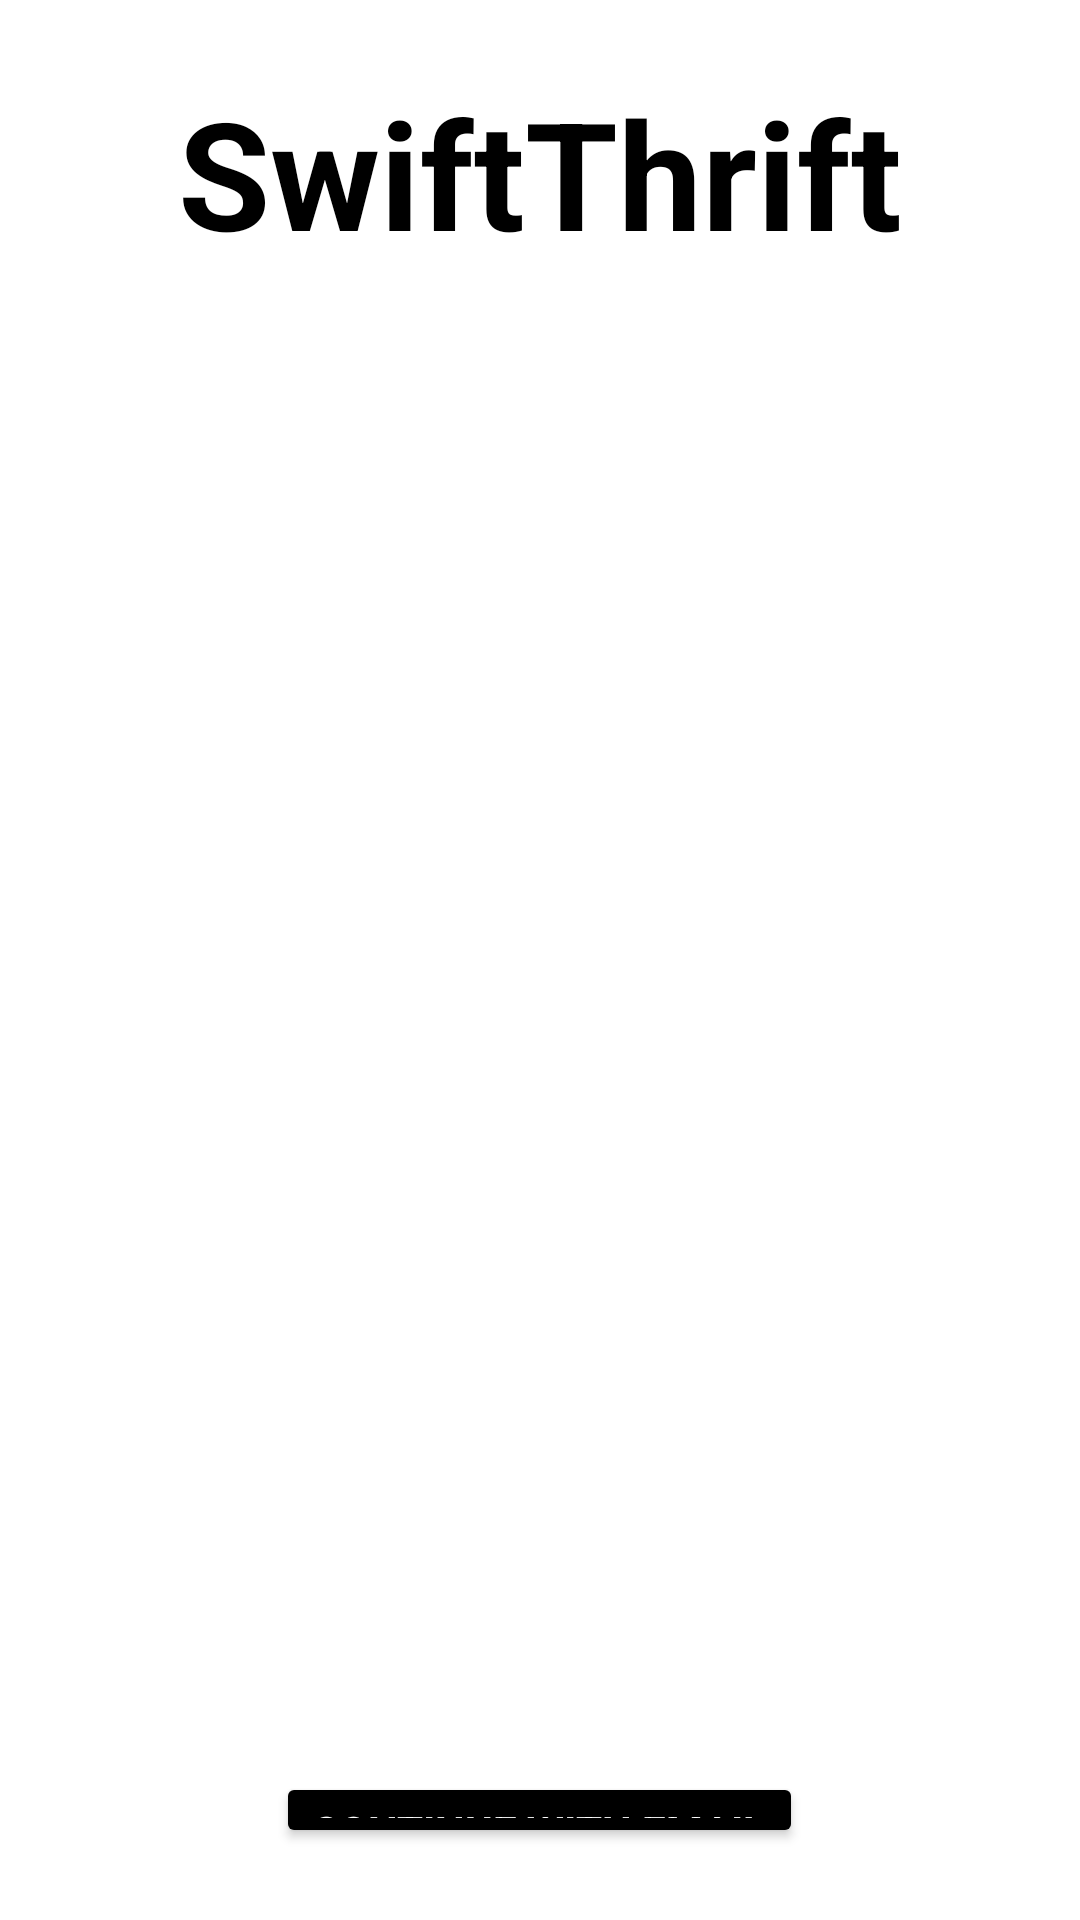

Produce the Android XML layout that renders to this screen, including the resource entries it uses.
<!-- AndroidManifest.xml: application theme Theme.SwiftThrift -->
<!-- res/layout/activity_starting_page.xml -->
<?xml version="1.0" encoding="utf-8"?>
<LinearLayout xmlns:android="http://schemas.android.com/apk/res/android"
    xmlns:app="http://schemas.android.com/apk/res-auto"
    xmlns:tools="http://schemas.android.com/tools"
    android:id="@+id/main"
    android:padding="24dp"
    android:layout_width="match_parent"
    android:layout_height="match_parent"
    tools:context=".StartingPage"
    android:orientation="vertical"
    android:background="@color/white">

    <TextView
        android:id="@+id/logo"
        android:layout_width="wrap_content"
        android:layout_height="wrap_content"
        android:text="SwiftThrift"
        android:textColor="@color/black"
        android:textSize="50sp"
        android:textStyle="bold"
        android:layout_gravity="center_horizontal"
        />

    <View
        android:layout_width="match_parent"
        android:layout_height="0dp"
        android:layout_marginTop="500dp" />

    <Button
        android:id="@+id/button_continue"
        android:layout_width="wrap_content"
        android:layout_height="wrap_content"
        android:text="Continue with email"
        android:textColor="@color/white"
        android:backgroundTint="@color/black"
        android:textStyle="bold"
        android:layout_gravity="center_horizontal" />

    <LinearLayout
        android:layout_width="wrap_content"
        android:layout_height="wrap_content"
        android:layout_marginVertical="20dp"
        android:orientation="horizontal"
        android:layout_gravity="center_horizontal">

    <TextView
        android:id="@+id/textView_haveAccount"
        android:layout_width="wrap_content"
        android:layout_height="wrap_content"
        android:text="Already have an account?"
        android:textColor="@color/black"
        android:textSize="15sp"
        android:layout_gravity="center_horizontal"
        android:layout_marginHorizontal="5dp"
        />

    <TextView
        android:id="@+id/textView_login"
        android:layout_width="wrap_content"
        android:layout_height="wrap_content"
        android:text="Login"
        android:textColor="@color/black"
        android:textSize="15sp"
        android:textStyle="bold"
        android:layout_gravity="center_horizontal"
        android:clickable="true"
        android:focusable="true" />

    </LinearLayout>
</LinearLayout>
<!-- resources referenced by this layout -->
<resources>
  <color name="black">#000000</color>
  <color name="white">#FFFFFF</color>
  <style name="Theme.SwiftThrift" parent="Theme.MaterialComponents.DayNight.NoActionBar">
          
          <item name="colorPrimary">@color/colorPrimary</item>
          <item name="colorPrimaryVariant">@color/colorPrimaryDark</item>
          <item name="colorOnPrimary">@color/white</item>
          
          <item name="colorSecondary">@color/mintGreen</item>
          <item name="colorSecondaryVariant">@color/mintGreen</item>
          <item name="colorOnSecondary">@color/black</item>
          
          <item name="android:statusBarColor">?attr/colorPrimaryVariant</item>
          
          <item name="android:fontFamily">sans-serif</item>
      </style>
  <color name="colorPrimary">#000000</color>
  <color name="colorPrimaryDark">#000000</color>
  <color name="mintGreen">#8DDFD1</color>
</resources>
